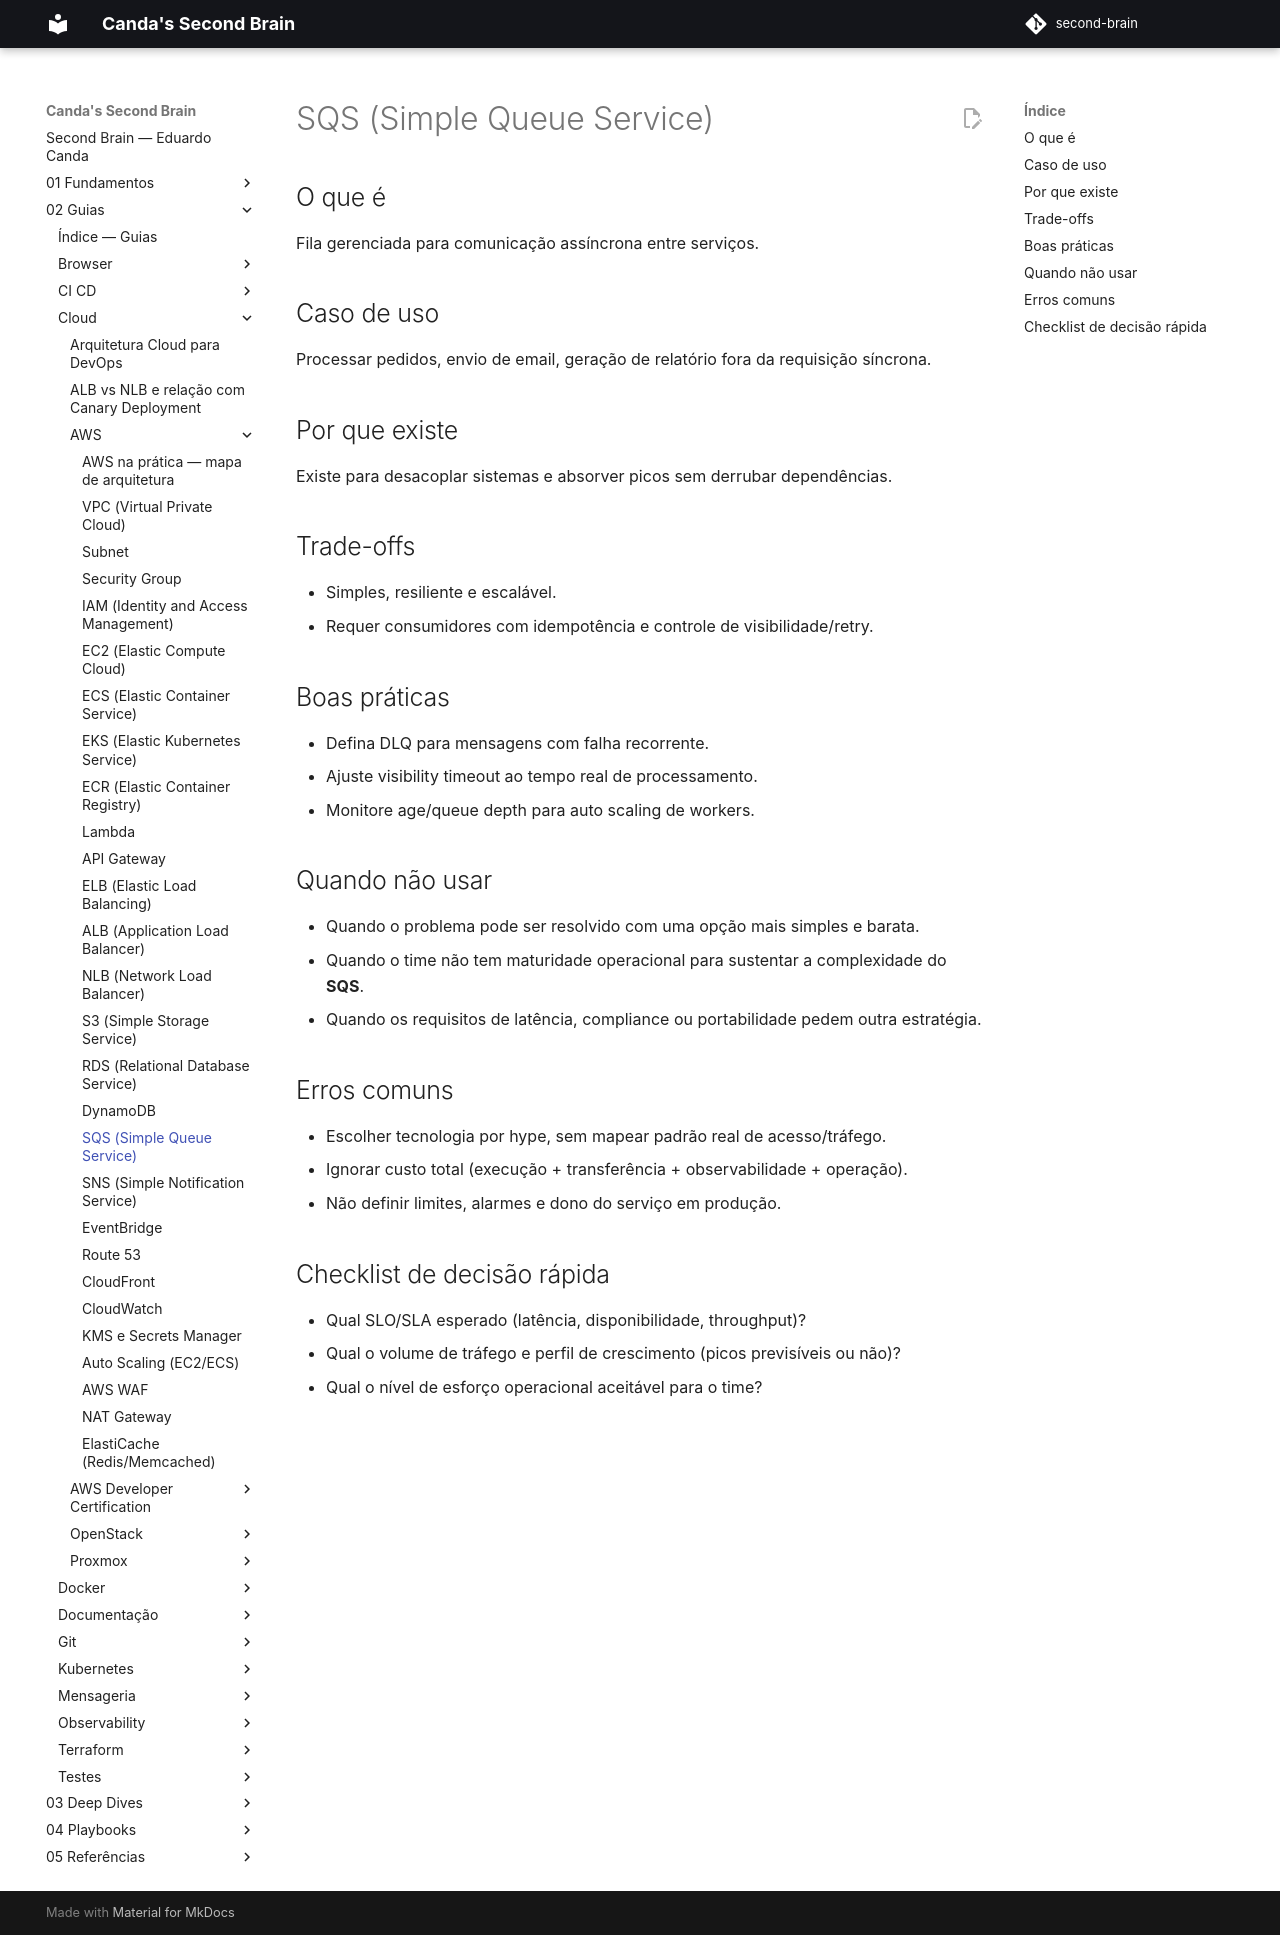

repository: EduardoCanda/second-brain · page: 02 - Guias/Cloud/AWS/17 - SQS/index.html · generator: mkdocs

# SQS (Simple Queue Service)

## O que é
Fila gerenciada para comunicação assíncrona entre serviços.

## Caso de uso
Processar pedidos, envio de email, geração de relatório fora da requisição síncrona.

## Por que existe
Existe para desacoplar sistemas e absorver picos sem derrubar dependências.

## Trade-offs
- Simples, resiliente e escalável.
- Requer consumidores com idempotência e controle de visibilidade/retry.

## Boas práticas
- Defina DLQ para mensagens com falha recorrente.
- Ajuste visibility timeout ao tempo real de processamento.
- Monitore age/queue depth para auto scaling de workers.

## Quando não usar
- Quando o problema pode ser resolvido com uma opção mais simples e barata.
- Quando o time não tem maturidade operacional para sustentar a complexidade do **SQS**.
- Quando os requisitos de latência, compliance ou portabilidade pedem outra estratégia.

## Erros comuns
- Escolher tecnologia por hype, sem mapear padrão real de acesso/tráfego.
- Ignorar custo total (execução + transferência + observabilidade + operação).
- Não definir limites, alarmes e dono do serviço em produção.

## Checklist de decisão rápida
- Qual SLO/SLA esperado (latência, disponibilidade, throughput)?
- Qual o volume de tráfego e perfil de crescimento (picos previsíveis ou não)?
- Qual o nível de esforço operacional aceitável para o time?
